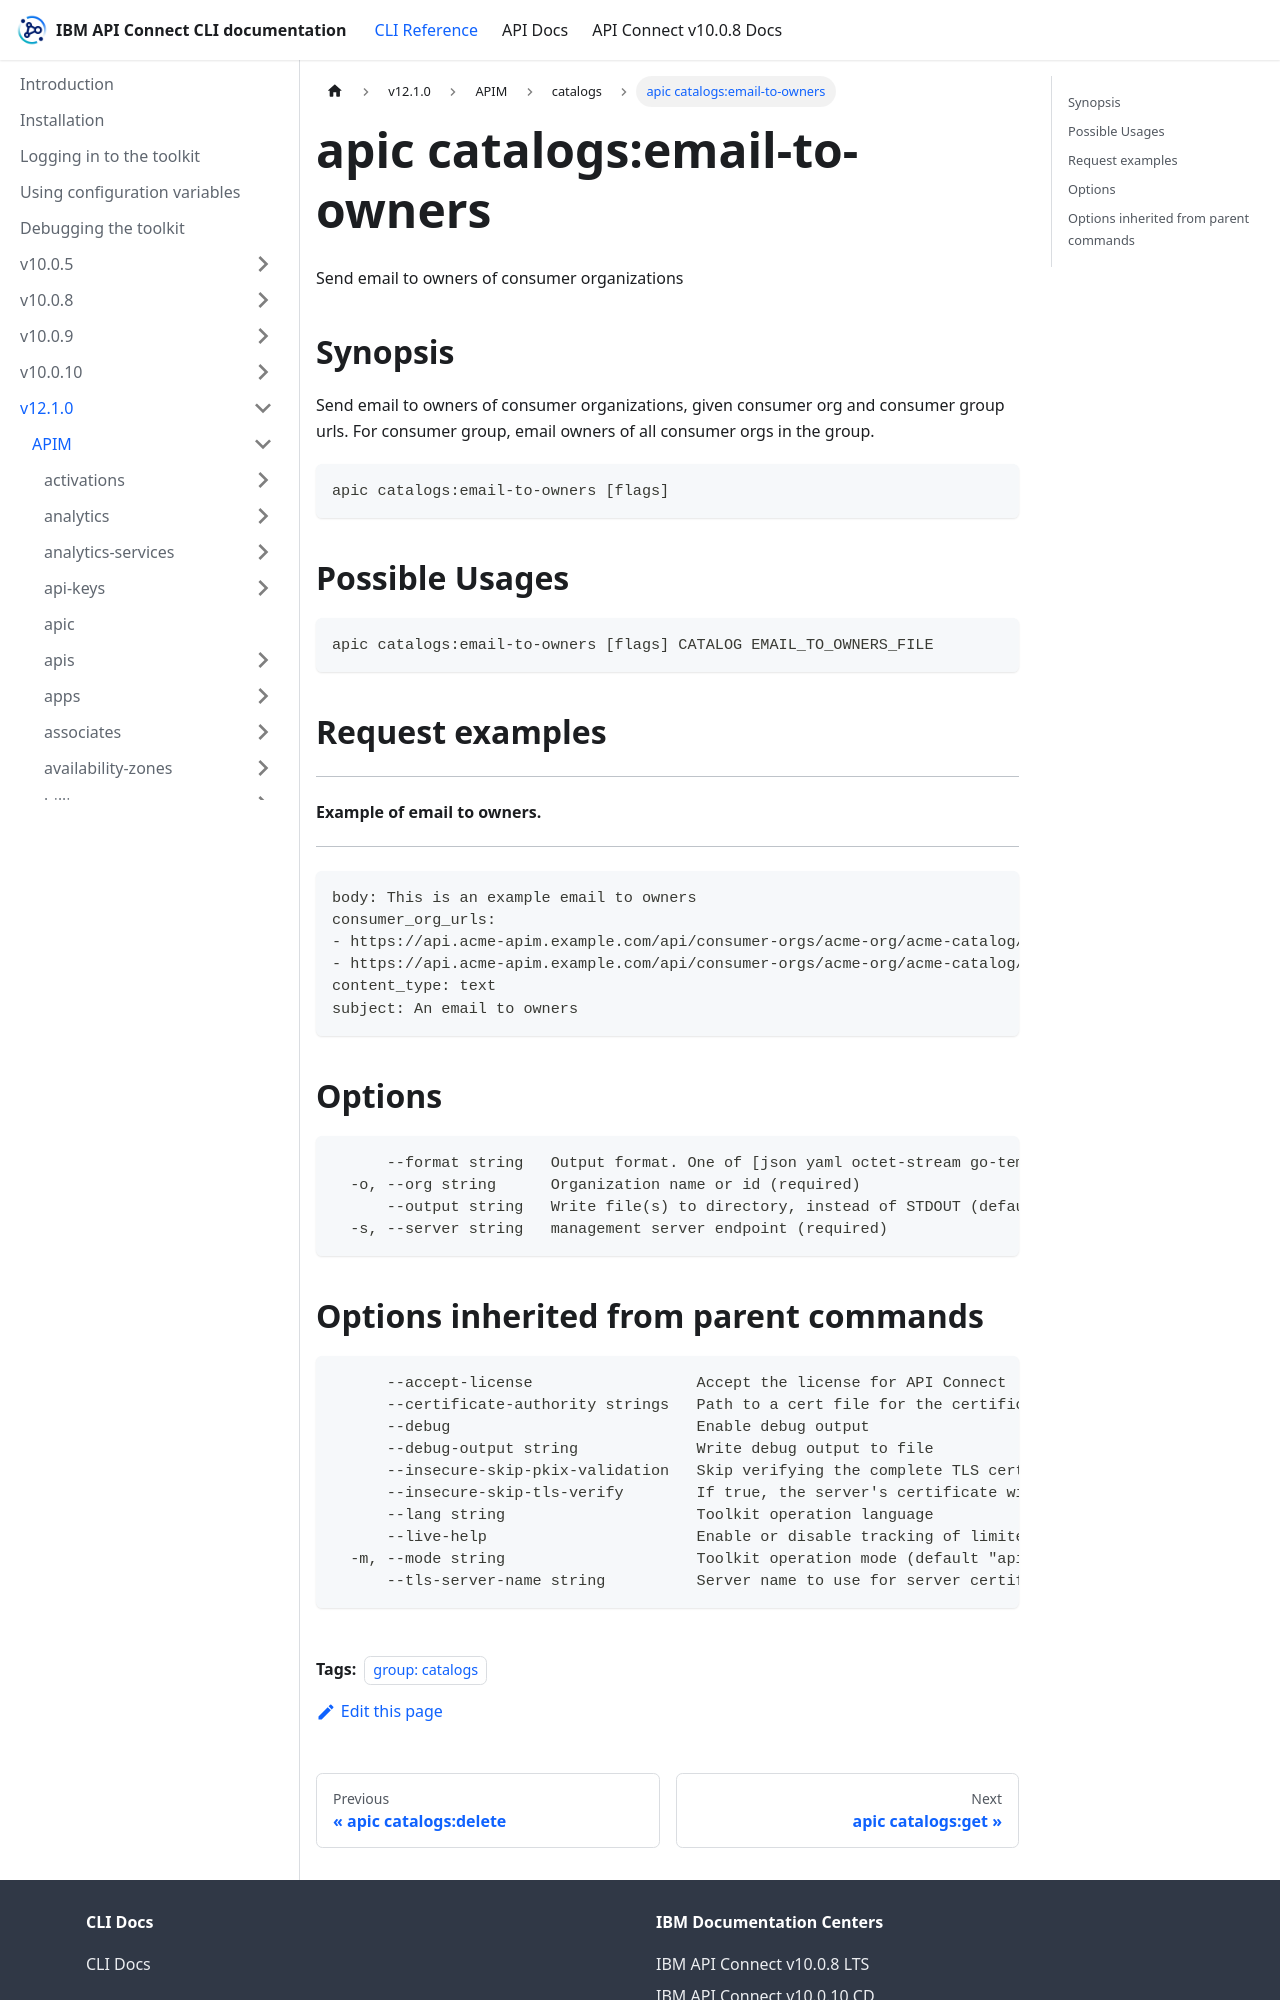

repository: ibm-apiconnect/clidocs · page: docs/v1210/apim/catalogs/apic_catalogs_email-to-owners.html · generator: docusaurus

---
tags:
- "group: catalogs"
---
# apic catalogs:email-to-owners

Send email to owners of consumer organizations

## Synopsis

Send email to owners of consumer organizations, given consumer org and consumer group urls. For consumer group, email owners of all consumer orgs in the group.

```
apic catalogs:email-to-owners [flags]
```

## Possible Usages

```
apic catalogs:email-to-owners [flags] CATALOG EMAIL_TO_OWNERS_FILE
```

## Request examples

--------------------------------
#### Example of email to owners.
--------------------------------

```
body: This is an example email to owners
consumer_org_urls:
- https://api.acme-apim.example.com/api/consumer-orgs/acme-org/acme-catalog/acme-consumer-org1
- https://api.acme-apim.example.com/api/consumer-orgs/acme-org/acme-catalog/acme-consumer-org2
content_type: text
subject: An email to owners
```

## Options

```
      --format string   Output format. One of [json yaml octet-stream go-template=... go-template-file=...], defaults to yaml.
  -o, --org string      Organization name or id (required)
      --output string   Write file(s) to directory, instead of STDOUT (default "-")
  -s, --server string   management server endpoint (required)
```
